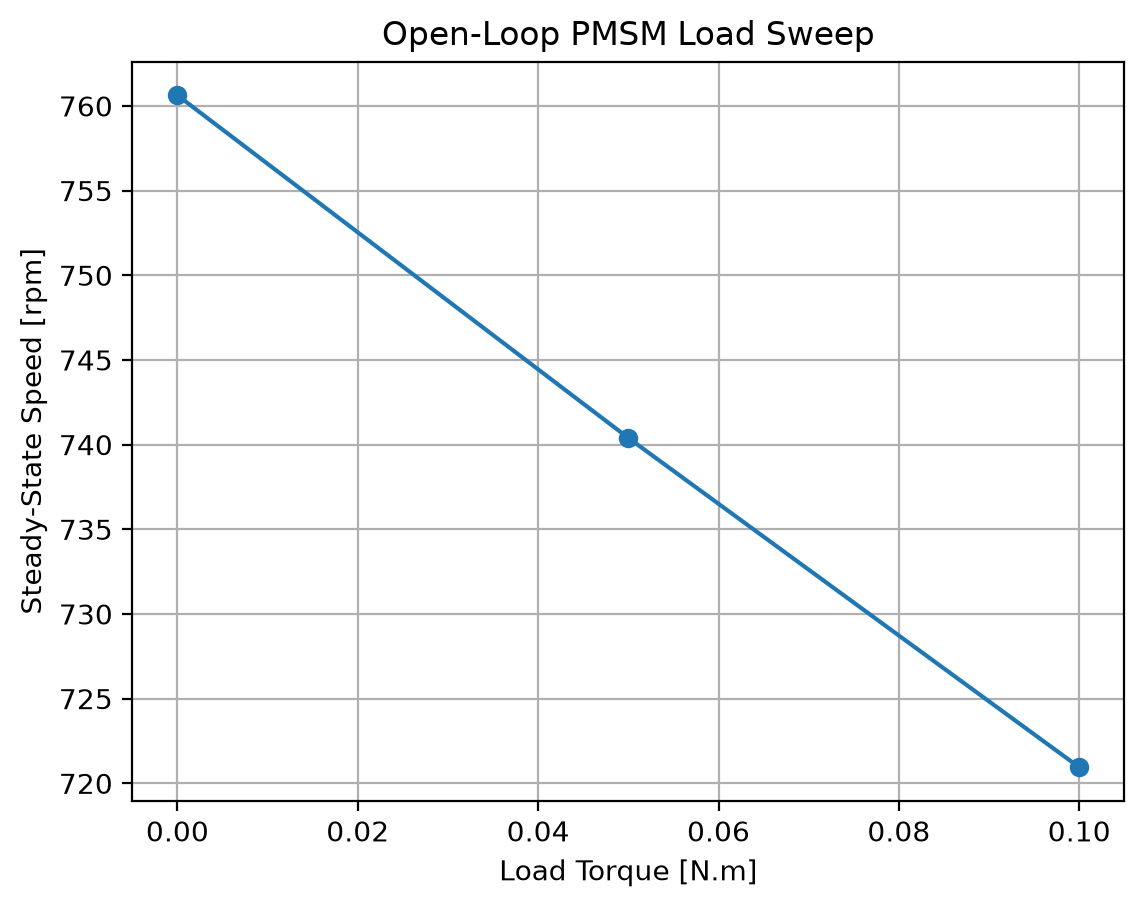

Data behind this chart, as committed beside it:
load_torque, id_ss, iq_ss, rpm_ss, torque_ss, expected_torque, balance_error
0.0, 0.0423, 0.0531, 760.6, 0.007965, 0.007965, 6.211350878082555e-14
0.05, 0.2985, 0.385, 740.4, 0.05775, 0.05775, 6.081940506774686e-14
0.1, 0.5413, 0.717, 720.9, 0.1075, 0.1075, 5.880018694170985e-14
